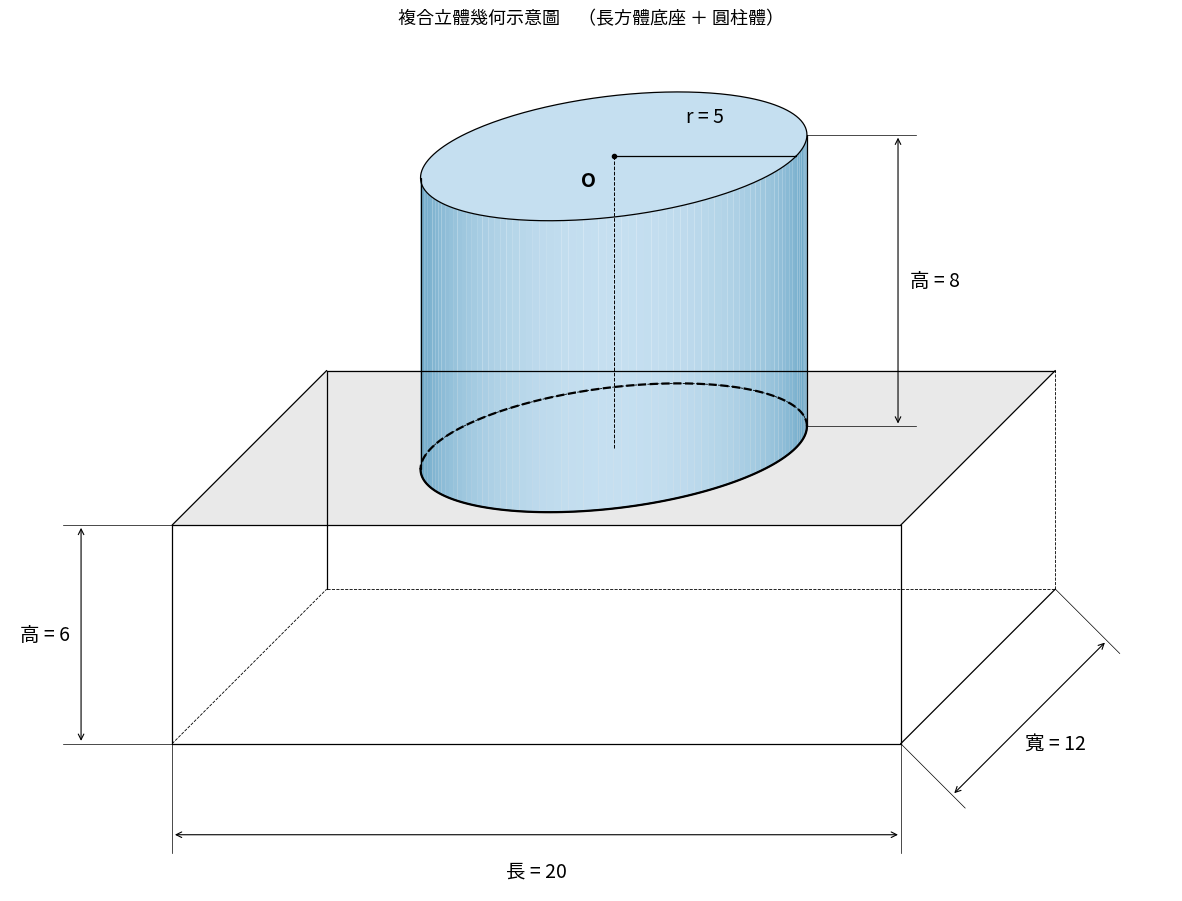
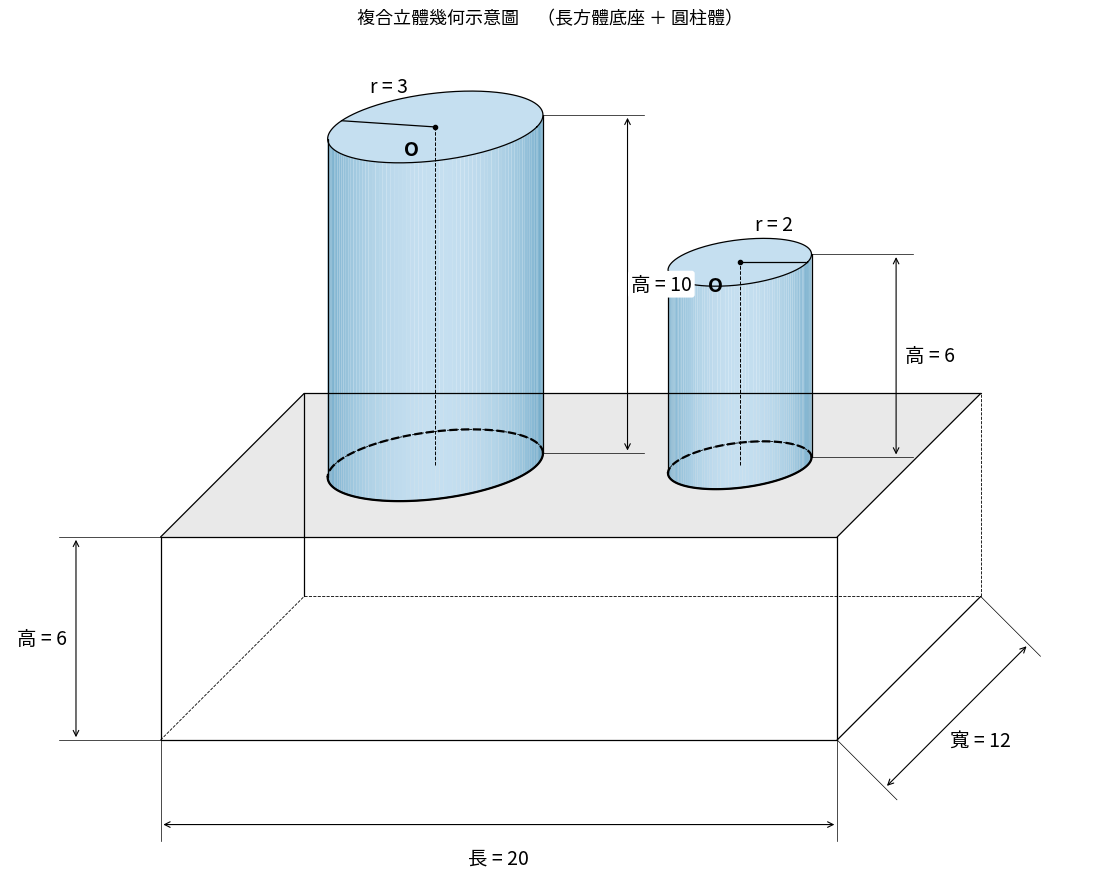
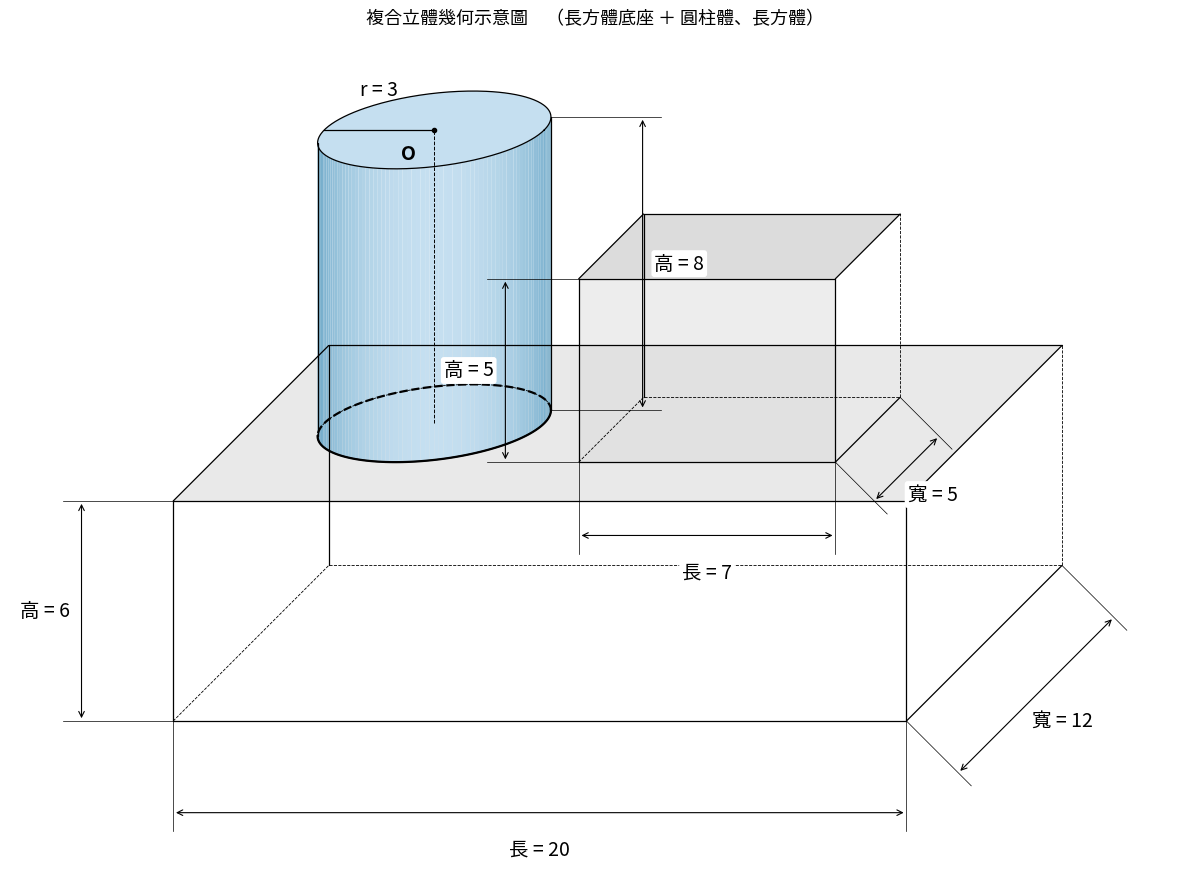

Python code for these plots, in order:
#!/usr/bin/env python3
"""
立體幾何題目自動生成器 v1.0
Solid Geometry Auto-Generator for K-12 Math Education

Usage:
    python geometry_generator.py
    → produces geometry_figure.png in the current directory.

Modify the parameters in generate_figure() or call it directly
to produce different problem variants.
"""

import numpy as np
import matplotlib
import matplotlib.pyplot as plt
from matplotlib import font_manager

# ── CJK font detection ────────────────────────────────────────────────────────
def _setup_font():
    """Pick the first available CJK-compatible font so Chinese labels render."""
    candidates = [
        "PingFang SC", "Heiti SC", "STHeiti", "STSong",   # macOS
        "Microsoft YaHei", "SimHei", "SimSun",             # Windows
        "Noto Sans CJK SC", "WenQuanYi Micro Hei",         # Linux
    ]
    available = {f.name for f in font_manager.fontManager.ttflist}
    for font in candidates:
        if font in available:
            matplotlib.rcParams["font.family"] = [font, "DejaVu Sans"]
            print(f"[font] using '{font}'")
            break
    matplotlib.rcParams["axes.unicode_minus"] = False


_setup_font()


# ── Oblique projection (斜二測畫法) ───────────────────────────────────────────
#   x-axis : horizontal right
#   y-axis : 45° upper-right, scaled by 0.5  (depth)
#   z-axis : vertical up

_PROJ_ANGLE = np.radians(45)
_PROJ_SCALE = 0.5          # y-axis compression ratio

# In the oblique projection, the visual silhouette tangent lines of a cylinder
# are NOT at θ=0/π but shifted by this angle.  Computed from d(px)/dθ = 0.
_SIL_ALPHA = np.arctan(_PROJ_SCALE * np.cos(_PROJ_ANGLE))   # ≈ 0.34 rad ≈ 19.5°


def project(x, y, z):
    """Map a 3-D point to 2-D screen coordinates."""
    px = x + _PROJ_SCALE * y * np.cos(_PROJ_ANGLE)
    py = z + _PROJ_SCALE * y * np.sin(_PROJ_ANGLE)
    return np.array([float(px), float(py)])


# ── Low-level segment helper ──────────────────────────────────────────────────

def _seg(ax, p3a, p3b, ls="-", lw=0.9, color="k"):
    """Project both endpoints and draw a line segment."""
    a, b = project(*p3a), project(*p3b)
    ax.plot(
        [a[0], b[0]], [a[1], b[1]],
        ls, color=color, lw=lw,
        solid_capstyle="round", solid_joinstyle="round",
    )


def shade_cylinder_side(ax, cx, cy, cz, radius, height,
                         light_color="#C5DFF0", dark_color="#5B9DC0",
                         n_strips=80):
    """
    Shade the visible lateral surface of a cylinder with a smooth gradient.

    Uses n_strips thin quadrilateral bands across the front half (θ ∈ [π, 2π]).
    Colour interpolates from dark_color at the tangent edges to light_color at
    the foremost centre point, mimicking a diffuse front-lit surface.
    No visible seam — the entire front side reads as one continuous surface.

    Call BEFORE draw_cylinder() so wireframe edges appear on top.
    """
    def _hex_to_rgb(h):
        h = h.lstrip("#")
        return tuple(int(h[i:i+2], 16) / 255 for i in (0, 2, 4))

    lc = np.array(_hex_to_rgb(light_color))
    dc = np.array(_hex_to_rgb(dark_color))

    # Arc runs from the true left silhouette to the true right silhouette,
    # passing through the foremost point.  Both edges are exactly at the
    # projected tangent lines drawn by draw_cylinder().
    a = _SIL_ALPHA
    t_start = np.pi + a          # left  silhouette (projected leftmost x)
    t_end   = 2 * np.pi + a      # right silhouette (projected rightmost x)
    thetas  = np.linspace(t_start, t_end, n_strips + 1)

    for i in range(n_strips):
        t_a, t_b = thetas[i], thetas[i + 1]
        t_mid = (t_a + t_b) / 2

        # sin(t - t_start) goes 0 → 1 → 0 symmetrically over [t_start, t_end]
        factor = float(np.sin(t_mid - t_start))
        color  = tuple(dc + factor * (lc - dc))

        pts = [
            project(cx + radius * np.cos(t_a), cy + radius * np.sin(t_a), cz),
            project(cx + radius * np.cos(t_b), cy + radius * np.sin(t_b), cz),
            project(cx + radius * np.cos(t_b), cy + radius * np.sin(t_b), cz + height),
            project(cx + radius * np.cos(t_a), cy + radius * np.sin(t_a), cz + height),
        ]
        ax.add_patch(plt.Polygon(pts, facecolor=color, edgecolor="none", zorder=1))


def fill_cylinder_top(ax, cx, cy, cz, radius, height, color="#C5DFF0", n=200):
    """
    Fill the top circle of the cylinder with a solid colour (default white).
    This closes the cap visually so the shape reads as a solid cylinder,
    not an open tube.  Draw AFTER side shading but BEFORE wireframe so the
    top-circle outline appears on top.
    """
    theta = np.linspace(0, 2 * np.pi, n)
    xs = cx + radius * np.cos(theta)
    ys = cy + radius * np.sin(theta)
    pts = [project(x, y, cz + height) for x, y in zip(xs, ys)]
    poly = plt.Polygon(pts, facecolor=color, edgecolor="none", zorder=1.5)
    ax.add_patch(poly)


def draw_cylinder_axis(ax, cx, cy, cz, height, lw=0.7):
    """
    Draw the central axis of the cylinder as a thin dashed line.
    Runs from the bottom-circle centre to the top-circle centre.
    Common in Chinese K-12 textbooks to show the axis of rotation.
    """
    p_bot = project(cx, cy, cz)
    p_top = project(cx, cy, cz + height)
    ax.plot(
        [p_bot[0], p_top[0]], [p_bot[1], p_top[1]],
        "--", color="k", lw=lw, zorder=3,
    )


def fill_face_2d(ax, pts_3d, color="#d0d0d0", alpha=0.35, zorder=0):
    """
    Fill a planar polygon face (given as 3-D vertices) with a flat colour.
    Draw BEFORE wireframe so lines appear on top.

    Parameters
    ----------
    pts_3d : list of (x, y, z) tuples, in order around the polygon
    color  : fill colour (default light gray)
    alpha  : opacity  (0 = transparent, 1 = opaque)
    zorder : drawing order (keep 0 so wireframe sits on top)
    """
    pts_2d = [project(*p) for p in pts_3d]
    poly = plt.Polygon(
        pts_2d,
        facecolor=color, edgecolor="none",
        alpha=alpha, zorder=zorder,
    )
    ax.add_patch(poly)


# ═════════════════════════════════════════════════════════════════════════════
#  CORE SHAPE FUNCTIONS
# ═════════════════════════════════════════════════════════════════════════════

def draw_cuboid(ax, length, width, height, ox=0.0, oy=0.0, oz=0.0):
    """
    Draw a wireframe cuboid (長方體) using oblique projection.

    Parameters
    ----------
    ax            : matplotlib Axes
    length, width, height : dimensions along x, y, z
    ox, oy, oz    : 3-D origin of the front-left-bottom corner

    Returns
    -------
    dict of named 3-D vertices  {'A': ..., 'B': ..., ... 'H': ...}
    """
    L, W, H = length, width, height

    # 8 corners  (named for easy reference in the caller)
    A  = (ox,     oy,     oz)       # front-left-bottom
    B  = (ox + L, oy,     oz)       # front-right-bottom
    C  = (ox + L, oy + W, oz)       # back-right-bottom
    D  = (ox,     oy + W, oz)       # back-left-bottom
    E  = (ox,     oy,     oz + H)   # front-left-top
    F  = (ox + L, oy,     oz + H)   # front-right-top
    G  = (ox + L, oy + W, oz + H)   # back-right-top
    Hv = (ox,     oy + W, oz + H)   # back-left-top

    # Visible edges (solid) ──────────────────────────────────────
    #   Front face   : A-B, A-E, B-F, E-F
    #   Top face     : E-F (shared), F-G, G-Hv, E-Hv
    #   Right bottom : B-C
    #   Back-left vert: D-Hv
    visible = [
        (A, B), (A, E), (B, F), (E, F),   # front face
        (F, G), (G, Hv), (E, Hv),          # top face (E-F already above)
        (B, C),                             # right bottom going back
        (D, Hv),                            # back-left vertical
    ]
    for a, b in visible:
        _seg(ax, a, b, ls="-", lw=0.9)

    # Hidden edges (dashed) ──────────────────────────────────────
    #   A-D (left bottom back), D-C (bottom back), C-G (back-right vert)
    hidden = [(A, D), (D, C), (C, G)]
    for a, b in hidden:
        _seg(ax, a, b, ls="--", lw=0.6)

    return dict(A=A, B=B, C=C, D=D, E=E, F=F, G=G, H=Hv)


def draw_cylinder(ax, cx, cy, cz, radius, height, n=300):
    """
    Draw a wireframe cylinder (圓柱體) with vertical axis (along z).

    Parameters
    ----------
    ax            : matplotlib Axes
    cx, cy        : 3-D centre of the bottom circle
    cz            : z-coordinate of the bottom face
    radius, height: dimensions
    n             : number of points used to draw each ellipse

    Returns
    -------
    dict  {'bottom': (cx,cy,cz),  'top': (cx,cy,cz+height)}
    """
    theta = np.linspace(0, 2 * np.pi, n)
    xs = cx + radius * np.cos(theta)
    ys = cy + radius * np.sin(theta)

    def _proj_circle(z_val):
        px = [project(x, y, z_val)[0] for x, y in zip(xs, ys)]
        py = [project(x, y, z_val)[1] for x, y in zip(xs, ys)]
        return px, py

    # Top circle – always fully visible
    tx, ty = _proj_circle(cz + height)
    ax.plot(tx, ty, "-", color="k", lw=0.9)

    # Bottom circle – visible arc solid, hidden arc dashed.
    # Split at the true projected silhouette angles (not simply θ=0/π).
    a = _SIL_ALPHA
    for t_range, ls, lw in [
        (np.linspace(np.pi + a, 2 * np.pi + a, n // 2), "-",  0.9),   # front (visible)
        (np.linspace(2 * np.pi + a, 3 * np.pi + a, n // 2), "--", 0.6),  # back (hidden)
    ]:
        xs_r = cx + radius * np.cos(t_range)
        ys_r = cy + radius * np.sin(t_range)
        px_r = [project(x, y, cz)[0] for x, y in zip(xs_r, ys_r)]
        py_r = [project(x, y, cz)[1] for x, y in zip(xs_r, ys_r)]
        ax.plot(px_r, py_r, ls, color="k", lw=lw)

    # Tangent lines at the true projected silhouette positions
    xl = cx + radius * np.cos(np.pi + a)
    yl = cy + radius * np.sin(np.pi + a)
    xr = cx + radius * np.cos(a)
    yr = cy + radius * np.sin(a)
    _seg(ax, (xl, yl, cz), (xl, yl, cz + height))
    _seg(ax, (xr, yr, cz), (xr, yr, cz + height))

    return dict(bottom=(cx, cy, cz), top=(cx, cy, cz + height))


# ═════════════════════════════════════════════════════════════════════════════
#  ANNOTATION FUNCTIONS
# ═════════════════════════════════════════════════════════════════════════════

def draw_dimension_line(ax, p1_2d, p2_2d, text,
                        perp, gap=1.5, ext=0.5, fontsize=9):
    """
    Draw a double-headed dimension arrow with a label.

    Parameters
    ----------
    p1_2d, p2_2d : 2-D endpoints (already projected)
    text         : label string
    perp         : direction away from the geometry (need not be normalised)
    gap          : perpendicular offset from the geometry
    ext          : extension-line overshoot beyond the dimension line
    fontsize     : text size
    """
    perp = np.asarray(perp, dtype=float)
    perp /= np.linalg.norm(perp)             # normalise

    p1, p2 = np.asarray(p1_2d), np.asarray(p2_2d)
    q1 = p1 + perp * gap
    q2 = p2 + perp * gap

    # Extension lines (from geometry to just past the dimension line)
    for p, q in [(p1, q1), (p2, q2)]:
        tip = q + perp * ext
        ax.plot([p[0], tip[0]], [p[1], tip[1]], "-", color="k", lw=0.5)

    # Double-headed arrow along the offset line
    ax.annotate(
        "", xy=tuple(q2), xytext=tuple(q1),
        arrowprops=dict(arrowstyle="<->", color="k", lw=0.8,
                        mutation_scale=10),
    )

    # Label centred on the dimension line, offset outward a little
    mid = (q1 + q2) / 2
    ax.text(
        *(mid + perp * 1.0), text,
        ha="center", va="center", fontsize=fontsize,
        bbox=dict(boxstyle="round,pad=0.15", fc="white", ec="none"),
    )


def draw_radius_line(ax, center_3d, radius, angle_deg=0,
                     label="r", center_label="O", fontsize=9):
    """
    Draw a radius line on a horizontal circle and label the centre.

    Parameters
    ----------
    center_3d   : 3-D centre of the circle  (x, y, z)
    radius      : circle radius
    angle_deg   : direction of the radius in the real xy-plane
    label       : text placed at the midpoint of the radius line
    center_label: text placed at the centre point
    fontsize    : text size
    """
    cx, cy, cz = center_3d
    ang = np.radians(angle_deg)
    ex = cx + radius * np.cos(ang)
    ey = cy + radius * np.sin(ang)

    pc = project(cx, cy, cz)
    pe = project(ex, ey, cz)

    # Radius line
    ax.plot([pc[0], pe[0]], [pc[1], pe[1]], "-", color="k", lw=0.9)

    # Centre dot and label
    ax.plot(pc[0], pc[1], "o", color="k", ms=3)
    ax.text(pc[0] - 0.5, pc[1] - 0.4, center_label,
            ha="right", va="top", fontsize=fontsize, fontweight="bold")

    # Radius label at midpoint, shifted slightly above
    mid = (pc + pe) / 2
    ax.text(mid[0], mid[1] + 0.8, label,
            ha="center", va="bottom", fontsize=fontsize, style="italic")


# ═════════════════════════════════════════════════════════════════════════════
#  FUTURE SHAPE STUBS  (ready to extend)
# ═════════════════════════════════════════════════════════════════════════════

def draw_triangular_prism(ax, base_a, base_b, base_c, height,
                          ox=0.0, oy=0.0, oz=0.0):
    """Stub – draw a triangular prism (三角柱). Not yet implemented."""
    raise NotImplementedError("draw_triangular_prism: coming soon")


def draw_cone(ax, cx, cy, cz, radius, height):
    """Stub – draw a cone (圓錐). Not yet implemented."""
    raise NotImplementedError("draw_cone: coming soon")


def draw_pyramid(ax, base_length, base_width, height,
                 ox=0.0, oy=0.0, oz=0.0):
    """Stub – draw a rectangular pyramid (四角錐). Not yet implemented."""
    raise NotImplementedError("draw_pyramid: coming soon")


# ═════════════════════════════════════════════════════════════════════════════
#  MULTI-OBJECT HELPERS
# ═════════════════════════════════════════════════════════════════════════════

def _validate_object(obj, box_length, box_width):
    """Warn if an object's footprint exceeds the box top-face boundary."""
    t = obj.get("type", "?")
    if t == "cylinder":
        cx, cy, r = obj["cx"], obj["cy"], obj["radius"]
        outside = (cx - r < 0 or cx + r > box_length or
                   cy - r < 0 or cy + r > box_width)
    elif t == "cuboid":
        ox, oy = obj["ox"], obj["oy"]
        outside = (ox < 0 or ox + obj["length"] > box_length or
                   oy < 0 or oy + obj["width"]  > box_width)
    else:
        print(f"[warning] unknown object type '{t}'")
        return
    if outside:
        print(f"[warning] {t} {obj} extends outside the box top face")


def _depth_key(obj):
    """Painter's-algorithm sort key: back objects (higher y) drawn first."""
    if obj["type"] == "cylinder":
        return -(obj["cy"] + obj["radius"])
    return -(obj["oy"] + obj["width"])


def _draw_object(ax, obj, base_z):
    """Draw shading + wireframe + contact mark for one object on the box top."""
    if obj["type"] == "cylinder":
        cx, cy = obj["cx"], obj["cy"]
        r,  h  = obj["radius"], obj["height"]
        cz     = base_z

        # Shading (must come before wireframe)
        shade_cylinder_side(ax, cx, cy, cz, r, h)
        fill_cylinder_top(ax, cx, cy, cz, r, h)

        # Wireframe + centre axis
        draw_cylinder(ax, cx, cy, cz, r, h)
        draw_cylinder_axis(ax, cx, cy, cz, h)

        # Contact ellipse – redraw thicker to mark the joint
        a = _SIL_ALPHA
        n = 200
        for t_range, ls in [
            (np.linspace(np.pi + a, 2*np.pi + a, n // 2), "-"),
            (np.linspace(2*np.pi + a, 3*np.pi + a, n // 2), "--"),
        ]:
            xs_r = cx + r * np.cos(t_range)
            ys_r = cy + r * np.sin(t_range)
            ax.plot(
                [project(x, y, cz)[0] for x, y in zip(xs_r, ys_r)],
                [project(x, y, cz)[1] for x, y in zip(xs_r, ys_r)],
                ls, color="k", lw=1.6,
            )

    elif obj["type"] == "cuboid":
        ox, oy = obj["ox"], obj["oy"]
        L, W, H = obj["length"], obj["width"], obj["height"]
        cz = base_z

        # Shade top face and front face before wireframe
        fill_face_2d(ax, [                          # top face
            (ox,     oy,     cz + H),
            (ox + L, oy,     cz + H),
            (ox + L, oy + W, cz + H),
            (ox,     oy + W, cz + H),
        ], color="#c0c0c0", alpha=0.55, zorder=1)
        fill_face_2d(ax, [                          # front face
            (ox,     oy, cz),
            (ox + L, oy, cz),
            (ox + L, oy, cz + H),
            (ox,     oy, cz + H),
        ], color="#d8d8d8", alpha=0.45, zorder=1)

        draw_cuboid(ax, L, W, H, ox=ox, oy=oy, oz=cz)


def _draw_object_labels(ax, obj, base_z, fontsize=14):
    """Draw dimension annotations for one object."""
    if obj["type"] == "cylinder":
        cx, cy = obj["cx"], obj["cy"]
        r,  h  = obj["radius"], obj["height"]
        cz     = base_z

        # Height: along the true right silhouette tangent
        xr = cx + r * np.cos(_SIL_ALPHA)
        yr = cy + r * np.sin(_SIL_ALPHA)
        draw_dimension_line(
            ax,
            project(xr, yr, cz), project(xr, yr, cz + h),
            f"高 = {h}",
            perp=(1, 0), gap=2.5, fontsize=fontsize,
        )
        # Radius on the top circle
        draw_radius_line(
            ax,
            center_3d=(cx, cy, cz + h),
            radius=r,
            angle_deg=obj.get("label_angle", 0),
            label=f"r = {r}",
            center_label="O",
            fontsize=fontsize,
        )

    elif obj["type"] == "cuboid":
        ox, oy = obj["ox"], obj["oy"]
        L, W, H = obj["length"], obj["width"], obj["height"]
        cz = base_z
        A = (ox,     oy,     cz)
        B = (ox + L, oy,     cz)
        C = (ox + L, oy + W, cz)
        E = (ox,     oy,     cz + H)
        draw_dimension_line(ax, project(*A), project(*B),
                            f"長 = {L}", perp=(0, -1), gap=2.0, fontsize=fontsize)
        draw_dimension_line(ax, project(*B), project(*C),
                            f"寬 = {W}", perp=(1, -1), gap=1.5, fontsize=fontsize)
        draw_dimension_line(ax, project(*A), project(*E),
                            f"高 = {H}", perp=(-1, 0), gap=2.0, fontsize=fontsize)


# ═════════════════════════════════════════════════════════════════════════════
#  MAIN SCENE BUILDER
# ═════════════════════════════════════════════════════════════════════════════

def generate_figure(
    box_length = 20,
    box_width  = 12,
    box_height =  6,
    objects    = None,   # list of shape dicts placed on the box top face
    filename   = "geometry_figure.png",
    dpi        = 150,
    show       = True,
):
    """
    Generate a geometry diagram: a cuboid base with one or more shapes on top.

    objects
    -------
    List of dicts.  Each dict must include a ``'type'`` key.

    Cylinder::

        {'type': 'cylinder',
         'cx': x, 'cy': y,          # centre on the box top face
         'radius': r, 'height': h,
         'show_labels': True,        # optional, default True
         'label_angle': 0}           # radius-line direction (degrees)

    Small cuboid::

        {'type': 'cuboid',
         'ox': x, 'oy': y,           # front-left corner on the box top face
         'length': L, 'width': W, 'height': H,
         'show_labels': True}         # optional

    If *objects* is ``None``, defaults to a single centred cylinder (r=5, h=8).

    Examples
    --------
    Two cylinders of different sizes::

        generate_figure(
            box_length=20, box_width=12, box_height=6,
            objects=[
                {'type': 'cylinder', 'cx': 6,  'cy': 6, 'radius': 3, 'height': 10},
                {'type': 'cylinder', 'cx': 15, 'cy': 6, 'radius': 2, 'height': 6,
                 'label_angle': 45},
            ],
            filename="multi_cylinder.png",
        )

    One cylinder + one small cuboid::

        generate_figure(
            box_length=20, box_width=12, box_height=6,
            objects=[
                {'type': 'cylinder', 'cx': 5,  'cy': 6, 'radius': 3, 'height': 8},
                {'type': 'cuboid',   'ox': 11, 'oy': 3,
                 'length': 6, 'width': 5, 'height': 5},
            ],
            filename="mixed.png",
        )
    """
    # ── Defaults ──────────────────────────────────────────────────
    if objects is None:
        objects = [dict(type="cylinder",
                        cx=box_length / 2, cy=box_width / 2,
                        radius=5, height=8)]

    for obj in objects:
        _validate_object(obj, box_length, box_width)

    fig, ax = plt.subplots(figsize=(12, 9))
    ax.set_aspect("equal")
    ax.axis("off")

    cz = box_height   # z-level of the box top face

    # ── 0. Box top-face shading ───────────────────────────────────
    fill_face_2d(ax, [
        (0,          0,         cz),
        (box_length, 0,         cz),
        (box_length, box_width, cz),
        (0,          box_width, cz),
    ], color="#c8c8c8", alpha=0.40)

    # ── 1. Cuboid base wireframe ──────────────────────────────────
    v = draw_cuboid(ax, box_length, box_width, box_height)

    # ── 2. Objects – back to front (painter's algorithm) ─────────
    for obj in sorted(objects, key=_depth_key):
        _draw_object(ax, obj, cz)

    # ── 3. Base cuboid dimension lines ────────────────────────────
    DIM_FS = 14
    draw_dimension_line(ax, project(*v["A"]), project(*v["B"]),
                        f"長 = {box_length}", perp=(0, -1), gap=2.5, fontsize=DIM_FS)
    draw_dimension_line(ax, project(*v["B"]), project(*v["C"]),
                        f"寬 = {box_width}",  perp=(1, -1), gap=2.0, fontsize=DIM_FS)
    draw_dimension_line(ax, project(*v["A"]), project(*v["E"]),
                        f"高 = {box_height}", perp=(-1, 0), gap=2.5, fontsize=DIM_FS)

    # ── 4. Per-object dimension lines ─────────────────────────────
    for obj in objects:
        if obj.get("show_labels", True):
            _draw_object_labels(ax, obj, cz, fontsize=DIM_FS)

    # ── 5. Title ──────────────────────────────────────────────────
    _name = {"cylinder": "圓柱體", "cuboid": "長方體"}
    top_shapes = "、".join(
        dict.fromkeys(_name.get(o["type"], o["type"]) for o in objects)
    )
    ax.set_title(
        f"複合立體幾何示意圖　（長方體底座 ＋ {top_shapes}）",
        fontsize=13, pad=22,
    )

    # ── 6. Save / show ────────────────────────────────────────────
    plt.tight_layout()
    fig.savefig(filename, dpi=dpi, bbox_inches="tight", facecolor="white")
    print(f"✓ 圖形已儲存為 {filename}")
    if show:
        plt.show()
    plt.close(fig)


# ─────────────────────────────────────────────────────────────────────────────
if __name__ == "__main__":
    # ── Example 1: single centred cylinder (original problem) ─────
    generate_figure(
        box_length=20, box_width=12, box_height=6,
        objects=[
            {"type": "cylinder", "cx": 10, "cy": 6, "radius": 5, "height": 8},
        ],
        filename="geometry_figure.png",
        show=False,
    )

    # ── Example 2: two cylinders of different sizes ───────────────
    generate_figure(
        box_length=20, box_width=12, box_height=6,
        objects=[
            {"type": "cylinder", "cx": 6,  "cy": 6, "radius": 3, "height": 10,
             "label_angle": 170},
            {"type": "cylinder", "cx": 15, "cy": 6, "radius": 2, "height": 6,
             "label_angle": 0},
        ],
        filename="geometry_figure_multi_cyl.png",
        show=False,
    )

    # ── Example 3: cylinder + small cuboid ───────────────────────
    generate_figure(
        box_length=20, box_width=12, box_height=6,
        objects=[
            {"type": "cylinder", "cx": 5,  "cy": 6, "radius": 3, "height": 8,
             "label_angle": 180},
            {"type": "cuboid",   "ox": 10, "oy": 3,
             "length": 7, "width": 5, "height": 5},
        ],
        filename="geometry_figure_mixed.png",
        show=False,
    )

    print("全部圖形已產生完畢。")
